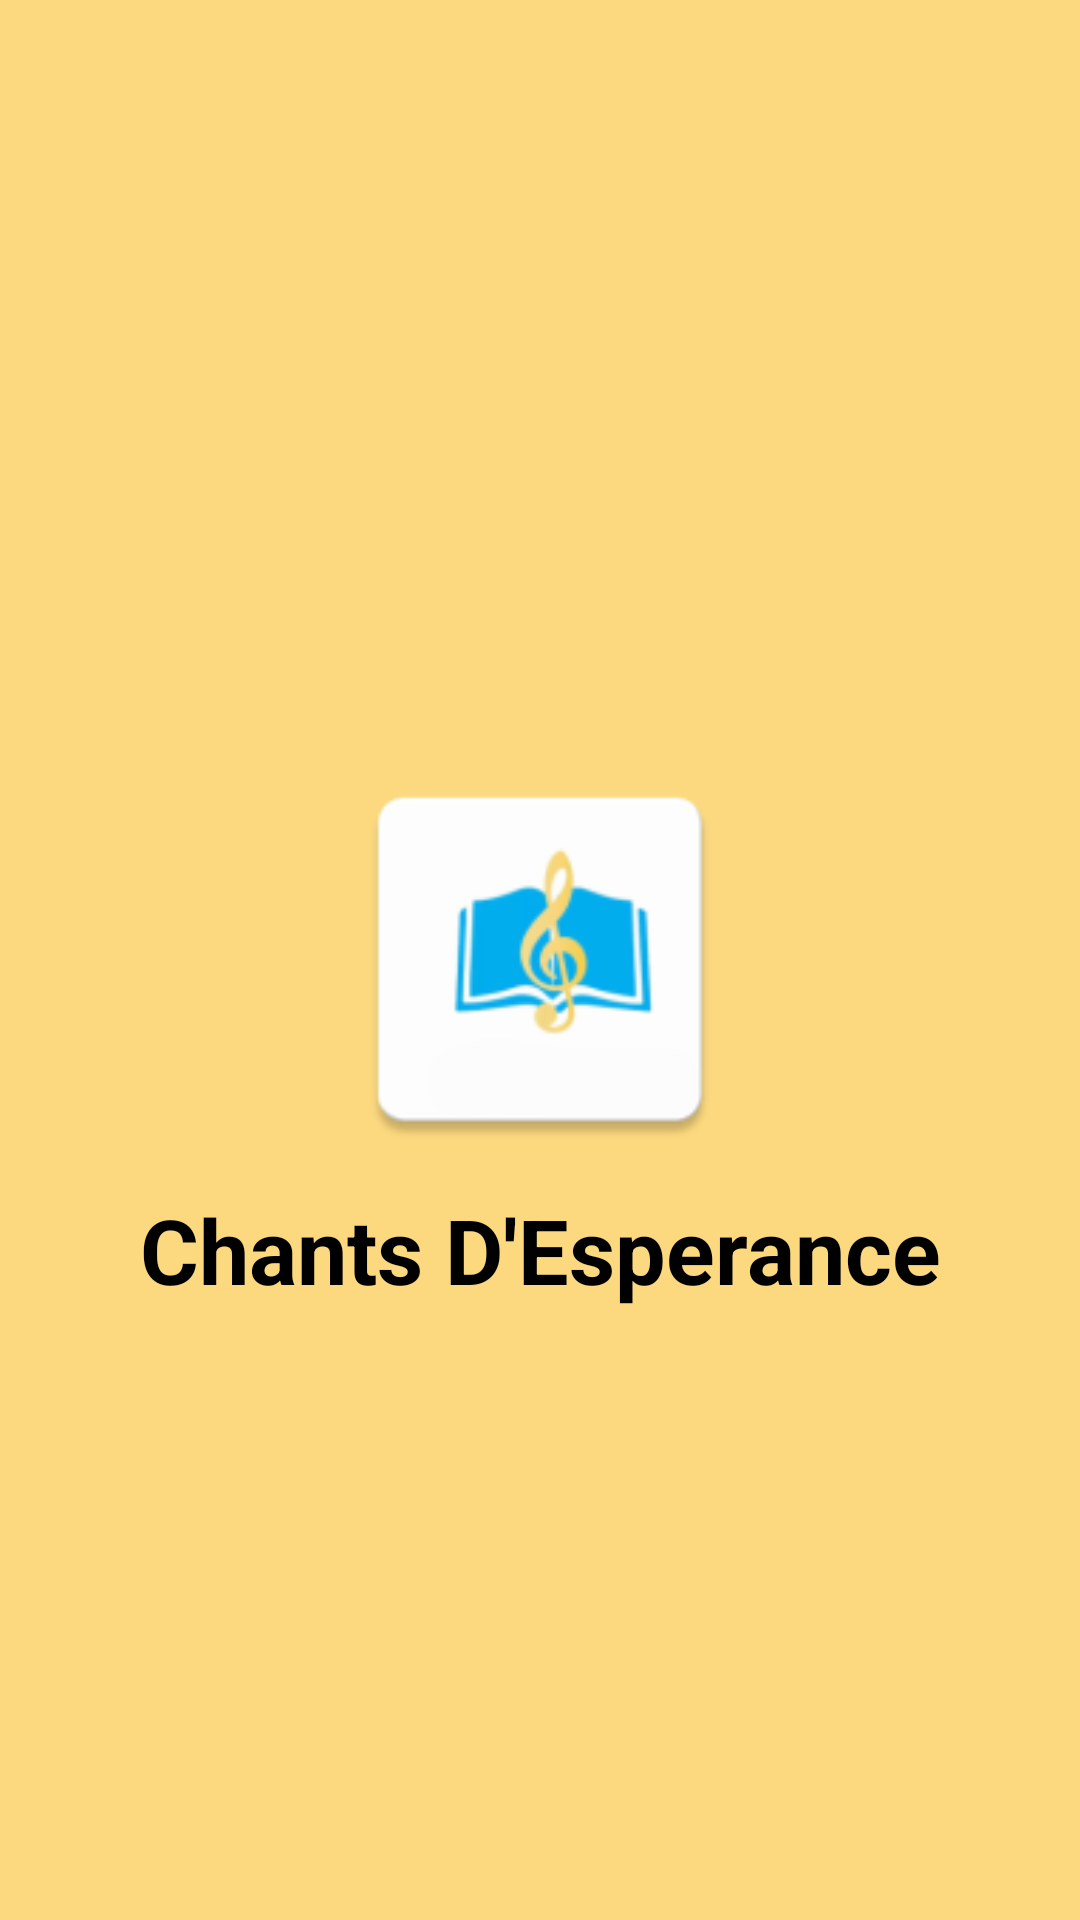

Produce the Android XML layout that renders to this screen, including the resource entries it uses.
<!-- AndroidManifest.xml: activity theme Theme.MaterialComponents.DayNight.NoActionBar -->
<!-- res/layout/activity_splashscreen.xml -->
<?xml version="1.0" encoding="utf-8"?>
<RelativeLayout
    xmlns:android="http://schemas.android.com/apk/res/android"
    xmlns:app="http://schemas.android.com/apk/res-auto"
    xmlns:tools="http://schemas.android.com/tools"
    android:id="@+id/idRLContainer"
    android:layout_width="match_parent"
    android:layout_height="match_parent"
    android:background="@color/gold"
    android:orientation="vertical"
    tools:context=".Activities.SplashScreenActivity">

    

    


    <ImageView
        android:id="@+id/idIVLogo"
        android:layout_width="136dp"
        android:layout_height="147dp"
        android:layout_centerInParent="true"
        android:layout_marginStart="25dp"
        android:layout_marginEnd="25dp"
        android:src="@mipmap/logo_chants"
        android:visibility="visible" />

    <TextView
        android:id="@+id/idHeading"
        android:layout_width="match_parent"
        android:layout_height="wrap_content"
        android:layout_below="@id/idIVLogo"
        android:layout_centerVertical="true"
        android:layout_marginTop="1dp"
        android:layout_marginBottom="3dp"
        android:gravity="center"
        android:padding="2dp"
        android:text="@string/chant_d_esperance"
        android:textAlignment="center"
        android:textColor="@color/black"
        android:textSize="30sp"
        android:textStyle="bold" />

</RelativeLayout>
<!-- resources referenced by this layout -->
<resources>
  <color name="black">#FF000000</color>
  <color name="gold">#fcd97f</color>
  <!-- mipmap logo_chants: png bitmap (mipmap-hdpi, 3017 bytes) -->
  <string name="chant_d_esperance">Chants D\'Esperance</string>
</resources>
